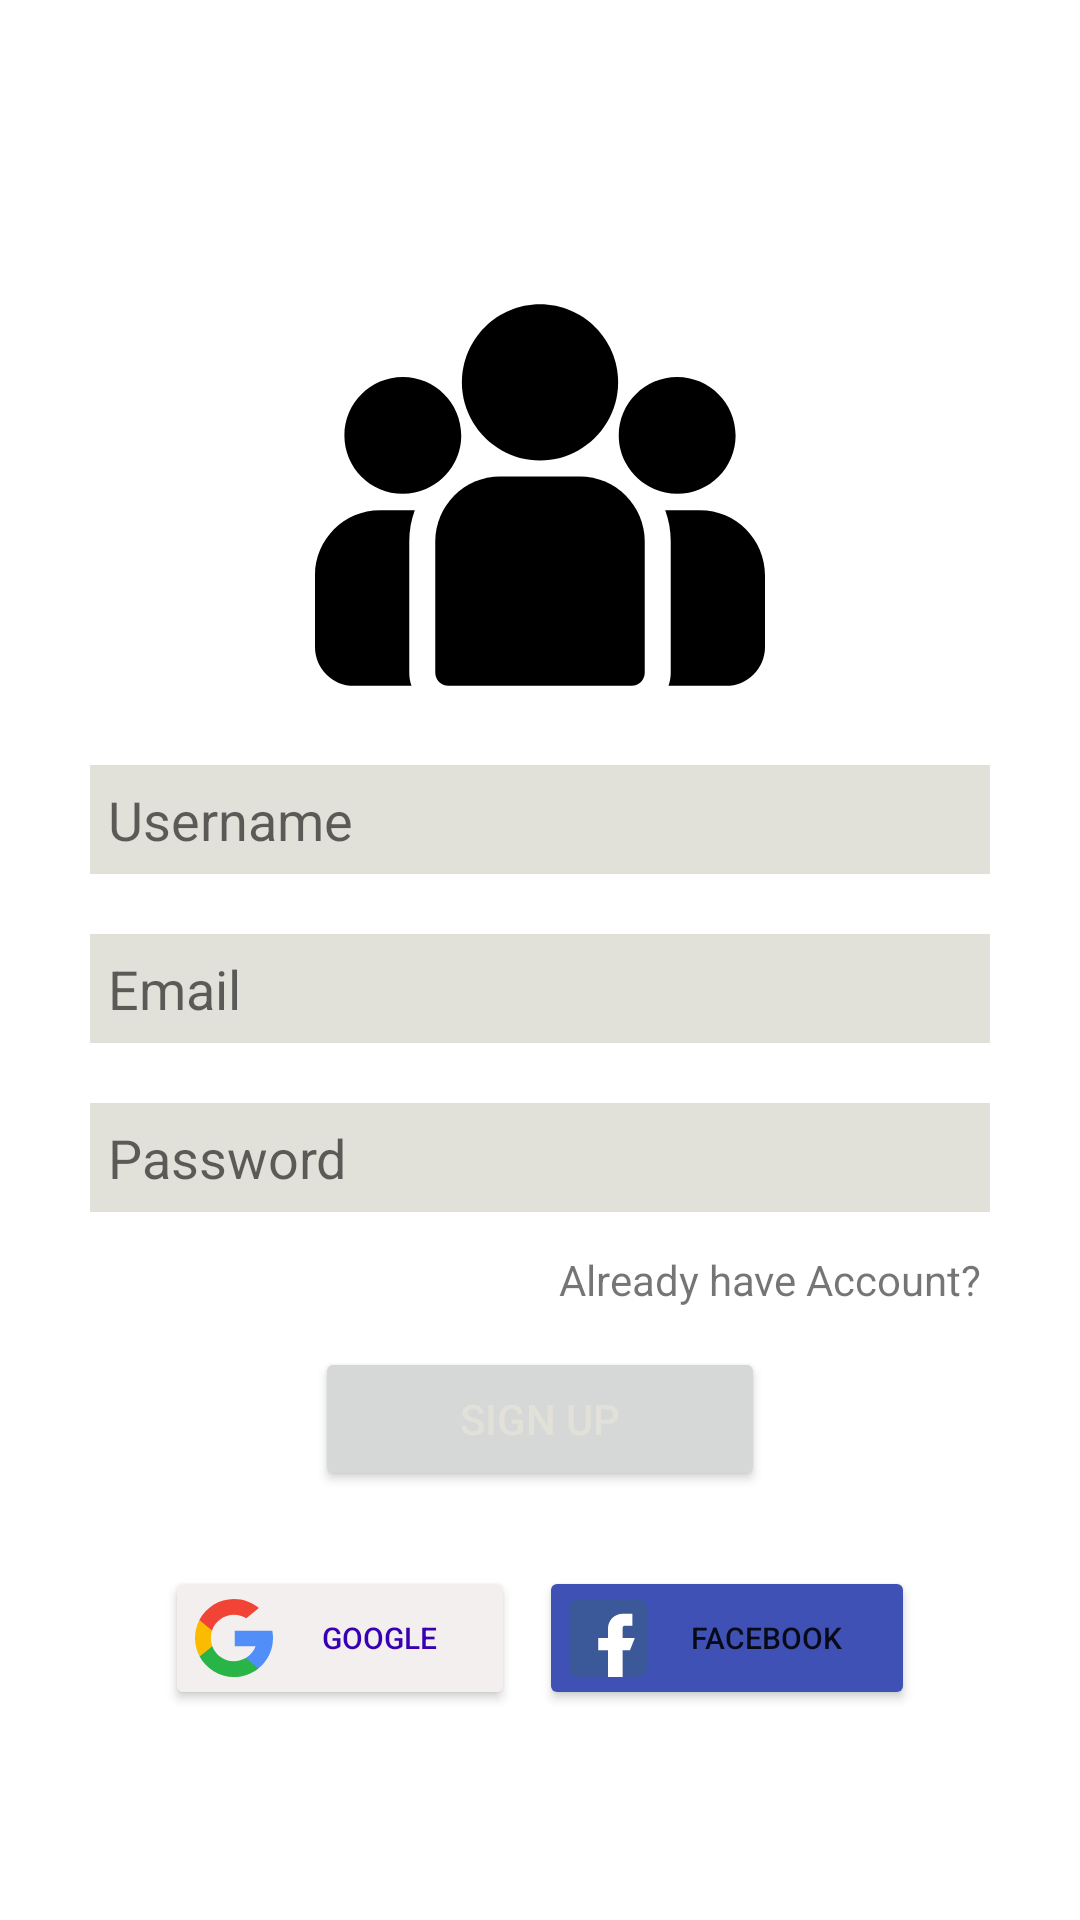

Write the Android layout XML for this screen, with the resource values it uses.
<!-- AndroidManifest.xml: application theme Theme.AndroidApp -->
<!-- res/layout/activity_sign_up.xml -->
<?xml version="1.0" encoding="utf-8"?>

<LinearLayout xmlns:android="http://schemas.android.com/apk/res/android"
    xmlns:app="http://schemas.android.com/apk/res-auto"
    xmlns:tools="http://schemas.android.com/tools"
    android:layout_width="match_parent"
    android:layout_height="match_parent"
    tools:context=".SignUpActivity">


        <LinearLayout
            android:layout_width="match_parent"
            android:layout_height="wrap_content"
            android:layout_marginStart="30dp"
            android:layout_marginLeft="30dp"
            android:layout_marginTop="90dp"
            android:layout_marginEnd="30dp"
            android:layout_marginRight="30dp"
            android:orientation="vertical">

            <ImageView
                android:id="@+id/imageView"
                android:layout_width="200in"
                android:layout_height="150dp"
                android:layout_gravity="center"
                android:src="@drawable/ic_group"
                tools:ignore="VectorDrawableCompat" />

            <EditText
                android:id="@+id/username"
                android:layout_width="match_parent"
                android:layout_height="wrap_content"
                android:layout_marginTop="15dp"
                android:layout_marginBottom="10dp"
                android:background="@color/white"
                android:ems="10"
                android:hint="Username"
                android:inputType="textPersonName"
                android:padding="6dp" />

            <EditText
                android:id="@+id/email"
                android:layout_width="match_parent"
                android:layout_height="wrap_content"
                android:layout_marginTop="10dp"
                android:layout_marginBottom="10dp"
                android:background="@color/white"
                android:hint="Email"
                android:inputType="textEmailAddress"
                android:padding="6dp" />

            <EditText
                android:id="@+id/pass"
                android:layout_width="match_parent"
                android:layout_height="wrap_content"
                android:layout_marginTop="10dp"
                android:layout_marginBottom="10dp"
                android:background="@color/white"
                android:hint="Password"
                android:inputType="textPassword"
                android:padding="6dp" />

            <TextView
                android:id="@+id/textView"
                android:layout_width="wrap_content"
                android:layout_height="wrap_content"
                android:layout_gravity="right"
                android:gravity="right"
                android:padding="3dp"
                android:text="Already have Account?" />

            <Button
                android:id="@+id/signup"
                android:layout_width="150dp"
                android:layout_height="wrap_content"
                android:layout_gravity="center"
                android:layout_marginTop="10dp"
                android:padding="10dp"
                android:textColor="@color/white"
                android:text="SIGN UP" />

            <LinearLayout
                android:layout_width="match_parent"
                android:layout_height="match_parent"
                android:layout_margin="25dp"
                android:orientation="horizontal">

                <Button
                    android:id="@+id/btngoogle"
                    android:layout_width="wrap_content"
                    android:layout_height="wrap_content"
                    android:layout_marginEnd="4dp"
                    android:layout_marginRight="4dp"
                    android:layout_weight="1"
                    android:drawableLeft="@drawable/ic_search"
                    android:padding="10dp"
                    android:text="GOOGLE"
                    android:textColor="@color/purple_700"
                    android:textSize="10sp"
                    app:backgroundTint="#F3EFEF" />

                <Button
                    android:id="@+id/btnfacebook"
                    android:layout_width="wrap_content"
                    android:layout_height="wrap_content"
                    android:layout_marginStart="4dp"
                    android:layout_marginLeft="4dp"
                    android:layout_weight="1"
                    android:drawableLeft="@drawable/ic_facebook"
                    android:padding="10dp"
                    android:text="FACEBOOK"
                    android:textSize="10sp"
                    app:backgroundTint="#3F51B5" />

            </LinearLayout>
        </LinearLayout>


    </LinearLayout>
<!-- resources referenced by this layout -->
<resources>
  <color name="purple_700">#FF3700B3</color>
  <color name="white">#E1E0D9</color>
  <!-- drawable ic_facebook (drawable) -->
  <vector android:height="26dp" android:viewportHeight="24"
      android:viewportWidth="24" android:width="26dp" xmlns:android="http://schemas.android.com/apk/res/android">
      <path android:fillColor="#3b5999" android:pathData="m21,0h-18c-1.655,0 -3,1.345 -3,3v18c0,1.654 1.345,3 3,3h18c1.654,0 3,-1.346 3,-3v-18c0,-1.655 -1.346,-3 -3,-3z"/>
      <path android:fillColor="#fff" android:pathData="m16.5,12v-3c0,-0.828 0.672,-0.75 1.5,-0.75h1.5v-3.75h-3c-2.486,0 -4.5,2.014 -4.5,4.5v3h-3v3.75h3v8.25h4.5v-8.25h2.25l1.5,-3.75z"/>
  </vector>
  <!-- drawable ic_search (drawable) -->
  <vector android:height="26dp" android:viewportHeight="512"
      android:viewportWidth="512" android:width="26dp" xmlns:android="http://schemas.android.com/apk/res/android">
      <path android:fillColor="#FBBB00" android:pathData="M113.47,309.408L95.648,375.94l-65.139,1.378C11.042,341.211 0,299.9 0,256c0,-42.451 10.324,-82.483 28.624,-117.732h0.014l57.992,10.632l25.404,57.644c-5.317,15.501 -8.215,32.141 -8.215,49.456C103.821,274.792 107.225,292.797 113.47,309.408z"/>
      <path android:fillColor="#518EF8" android:pathData="M507.527,208.176C510.467,223.662 512,239.655 512,256c0,18.328 -1.927,36.206 -5.598,53.451c-12.462,58.683 -45.025,109.925 -90.134,146.187l-0.014,-0.014l-73.044,-3.727l-10.338,-64.535c29.932,-17.554 53.324,-45.025 65.646,-77.911h-136.89V208.176h138.887L507.527,208.176L507.527,208.176z"/>
      <path android:fillColor="#28B446" android:pathData="M416.253,455.624l0.014,0.014C372.396,490.901 316.666,512 256,512c-97.491,0 -182.252,-54.491 -225.491,-134.681l82.961,-67.91c21.619,57.698 77.278,98.771 142.53,98.771c28.047,0 54.323,-7.582 76.87,-20.818L416.253,455.624z"/>
      <path android:fillColor="#F14336" android:pathData="M419.404,58.936l-82.933,67.896c-23.335,-14.586 -50.919,-23.012 -80.471,-23.012c-66.729,0 -123.429,42.957 -143.965,102.724l-83.397,-68.276h-0.014C71.23,56.123 157.06,0 256,0C318.115,0 375.068,22.126 419.404,58.936z"/>
  </vector>
  <style name="Theme.AndroidApp" parent="Theme.MaterialComponents.DayNight.DarkActionBar">
          
          <item name="colorPrimary">#fbc02d</item>
          <item name="colorPrimaryVariant">#0D8D9E</item>
          <item name="colorOnPrimary">#FED54A</item>
          
          <item name="colorSecondary">#FED54A</item>
          <item name="colorSecondaryVariant">@color/teal_700</item>
          <item name="colorOnSecondary">@color/black</item>
          
          <item name="android:statusBarColor" tools:targetApi="l">?attr/colorPrimaryVariant</item>
          
          <item name="android:windowAnimationStyle">
              @style/MyCustomActivityAnimation</item>
      </style>
  <color name="teal_700">#D1CAC8</color>
  <color name="black">#FF000000</color>
  <style name="MyCustomActivityAnimation" parent="@android:style/Animation.Activity">
          <item name="android:activityOpenEnterAnimation">
              @anim/slide_in_right</item>
          <item name="android:activityOpenExitAnimation">
              @anim/slide_out_left</item>
          <item name="android:activityCloseEnterAnimation">
              @anim/slide_in_left</item>
          <item name="android:activityCloseExitAnimation">
              @anim/slide_out_right</item>
      </style>
</resources>
